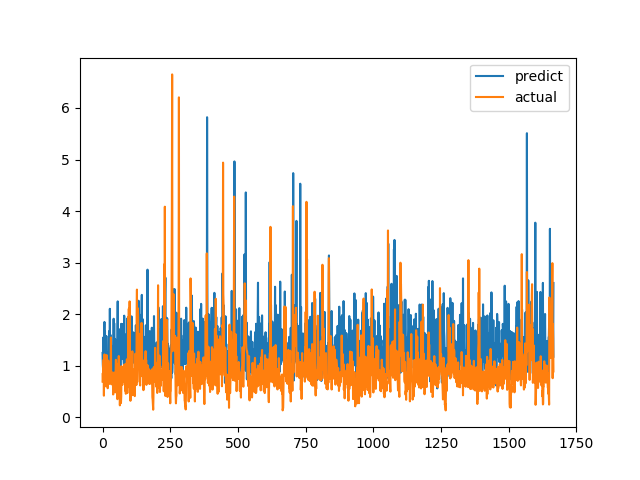

The table this chart was drawn from, first rows:
predict, actual
1.248, 0.6915
1.022, 0.8558
0.936, 0.7094
1.549, 1.015
1.013, 1.116
0.682, 0.4183
1.612, 1.002
1.849, 1.219
1.293, 1.143
1.673, 0.6528
1.118, 0.6747
1.49, 0.601
0.6847, 0.6695
1.06, 0.6538
1.576, 0.7814
1.104, 1.206
1.194, 0.8469
1.058, 0.8286
0.8529, 0.6482
0.857, 0.5624
1.172, 0.7183
1.001, 1.1
1.261, 0.9542
1.188, 0.729
1.669, 0.6694
1.317, 0.8631
0.7983, 0.6465
2.104, 0.8223
1.025, 0.9236
1.599, 0.8301
1.118, 1.067
1.387, 1.546
1.255, 0.6827
0.8357, 0.6386
1.37, 0.6464
0.809, 0.6881
0.9407, 0.7274
1.218, 0.65
0.84, 0.8694
1.206, 0.4409
1.411, 0.4519
1.911, 0.7575
1.303, 0.4952
1.824, 0.6851
1.387, 0.7244
0.6967, 0.8654
0.9598, 0.74
1.51, 0.8071
0.7553, 0.8204
1.342, 1.114
1.436, 1.109
1.438, 0.4751
0.9901, 1.039
1.239, 0.9458
1.054, 0.7878
1.613, 0.3505
2.248, 0.9368
1.118, 0.9868
1.697, 0.647
1.628, 1.03
... 1,606 more rows
